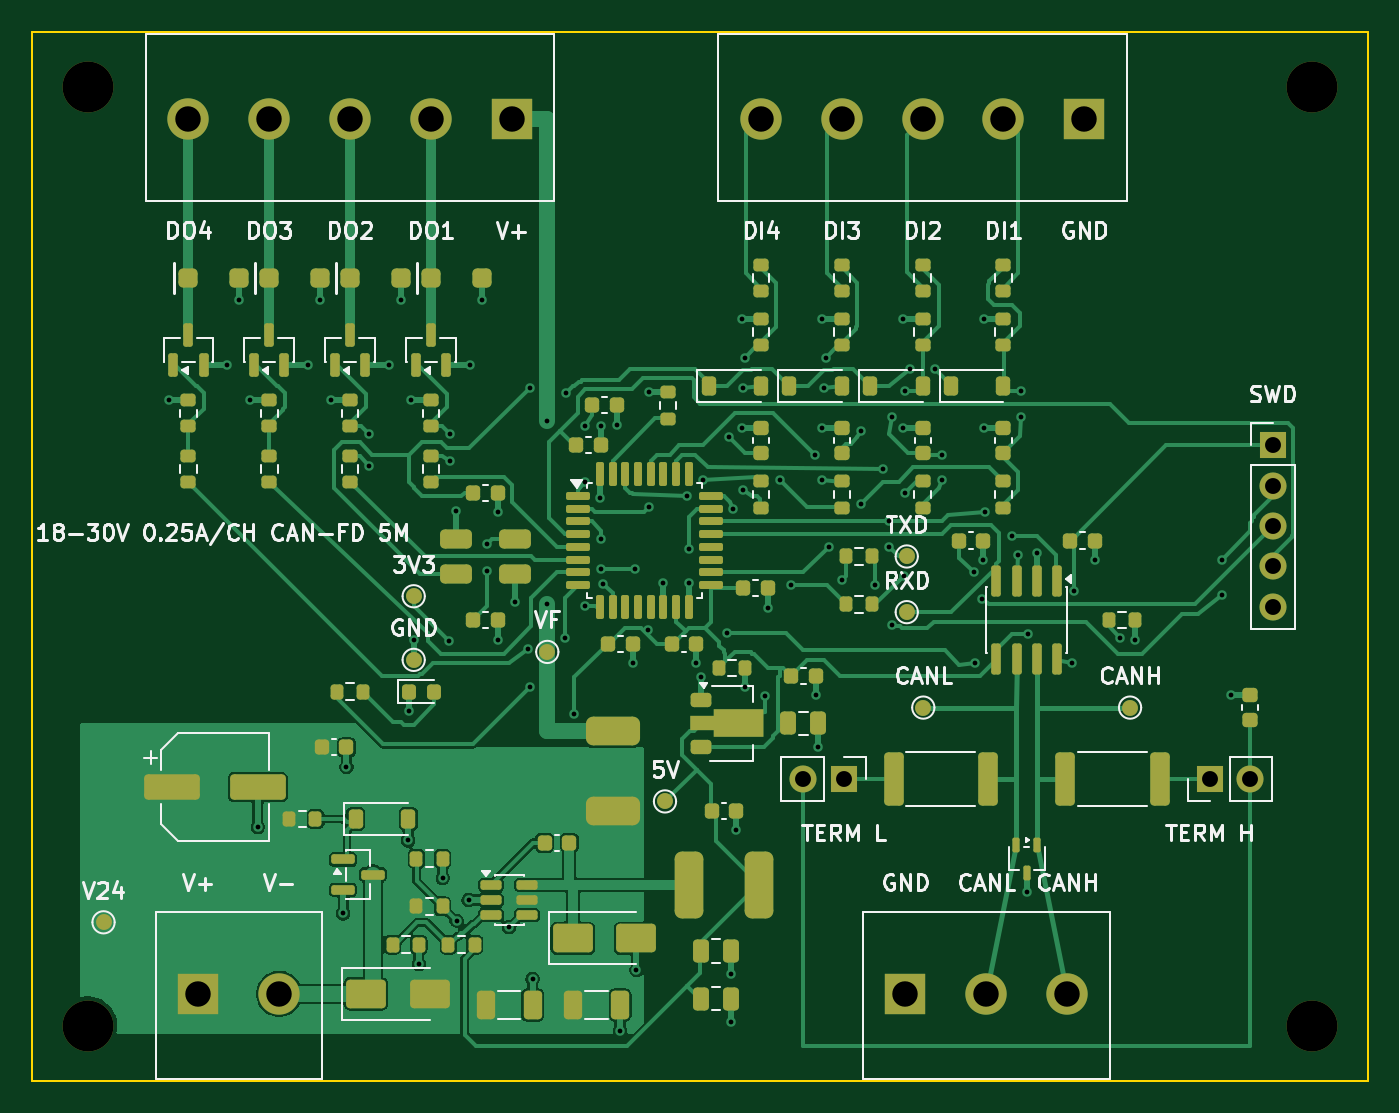
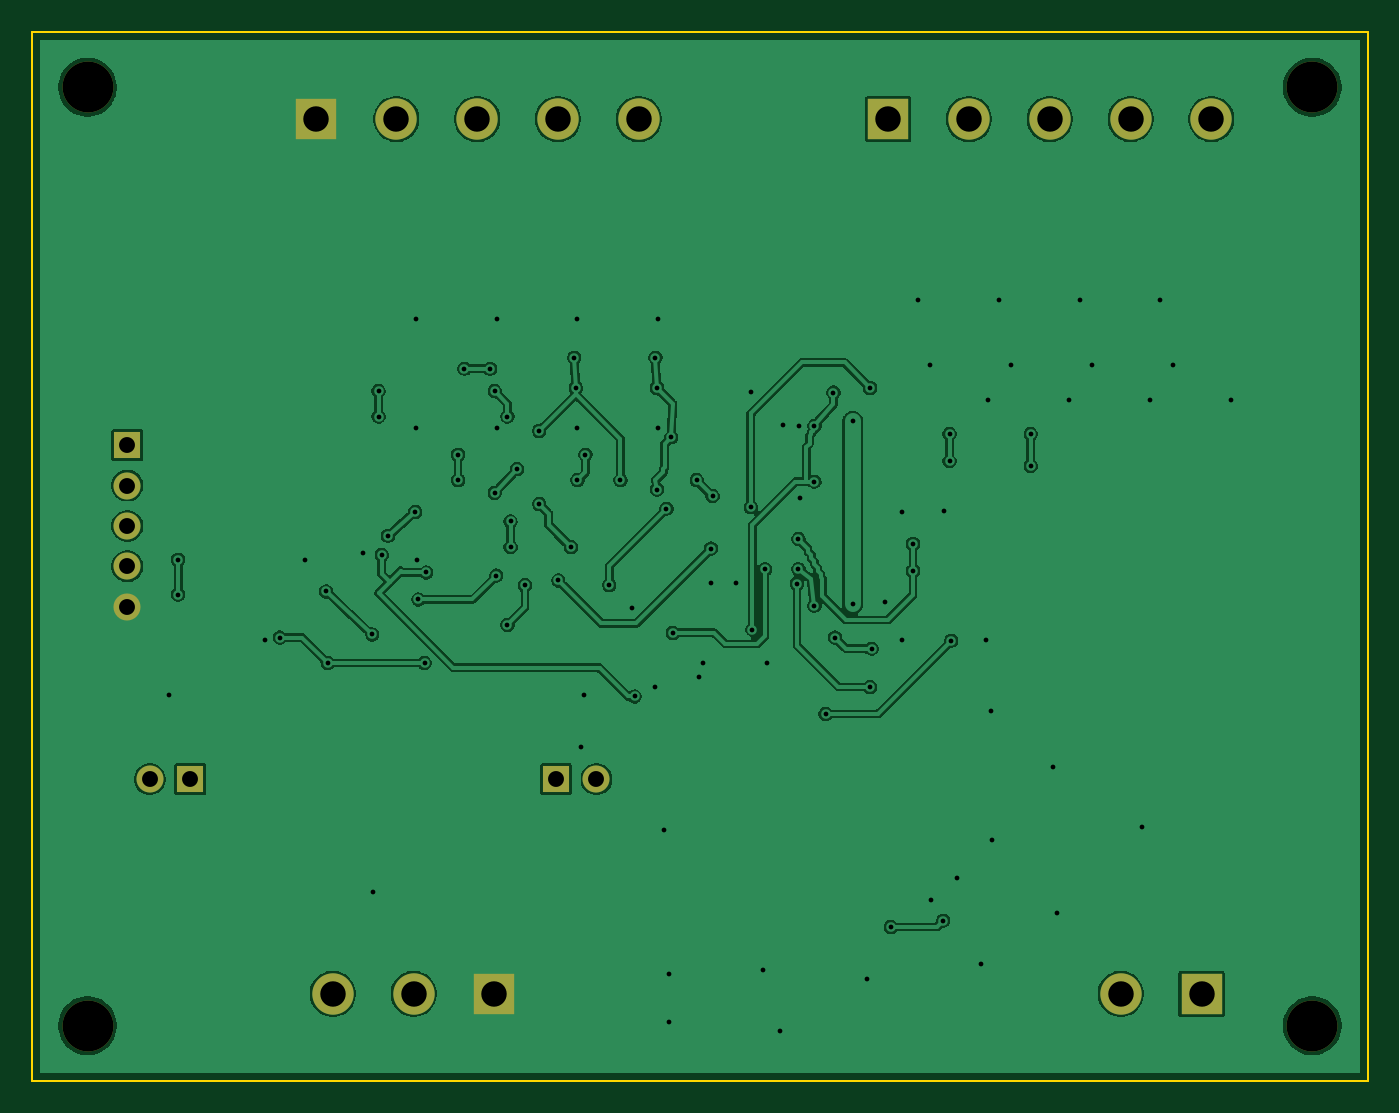
Circuit board: 10 layer files. Board 84.0 x 66.0 mm.
- bottom_copper: can_fd_node-B_Cu.gbr (135852 bytes)
- bottom_mask: can_fd_node-B_Mask.gbr (1581 bytes)
- bottom_silk: can_fd_node-B_Silkscreen.gbr (1591 bytes)
- outline: can_fd_node-Edge_Cuts.gbr (728 bytes)
- top_copper: can_fd_node-F_Cu.gbr (97066 bytes)
- top_mask: can_fd_node-F_Mask.gbr (12402 bytes)
- paste: can_fd_node-F_Paste.gbr (10866 bytes)
- top_silk: can_fd_node-F_Silkscreen.gbr (68063 bytes)
- drill: can_fd_node-NPTH.drl (422 bytes)
- drill: can_fd_node-PTH.drl (2561 bytes)

=== bottom_copper: can_fd_node-B_Cu.gbr (135852 bytes, source omitted) ===
=== bottom_mask: can_fd_node-B_Mask.gbr ===
%TF.GenerationSoftware,KiCad,Pcbnew,10.0.5-10.0.5~ubuntu24.04.1*%
%TF.CreationDate,2026-09-03T02:54:18-06:00*%
%TF.ProjectId,can_fd_node,63616e5f-6664-45f6-9e6f-64652e6b6963,rev?*%
%TF.SameCoordinates,Original*%
%TF.FileFunction,Soldermask,Bot*%
%TF.FilePolarity,Negative*%
%FSLAX46Y46*%
G04 Gerber Fmt 4.6, Leading zero omitted, Abs format (unit mm)*
G04 Created by KiCad (PCBNEW 10.0.5-10.0.5~ubuntu24.04.1) date 2026-09-03 02:54:18*
%MOMM*%
%LPD*%
G01*
G04 APERTURE LIST*
%ADD10R,2.600000X2.600000*%
%ADD11C,2.600000*%
%ADD12C,3.200000*%
%ADD13R,1.700000X1.700000*%
%ADD14C,1.700000*%
G04 APERTURE END LIST*
D10*
%TO.C,J2*%
X84920000Y-104500000D03*
D11*
X90000000Y-104500000D03*
X95080000Y-104500000D03*
%TD*%
D12*
%TO.C,H2*%
X110500000Y-106500000D03*
%TD*%
D10*
%TO.C,J4*%
X96160000Y-49500000D03*
D11*
X91080000Y-49500000D03*
X86000000Y-49500000D03*
X80920000Y-49500000D03*
X75840000Y-49500000D03*
%TD*%
D12*
%TO.C,H3*%
X33500000Y-47500000D03*
%TD*%
D10*
%TO.C,J1*%
X40460000Y-104500000D03*
D11*
X45540000Y-104500000D03*
%TD*%
D13*
%TO.C,J5*%
X108000000Y-70000000D03*
D14*
X108000000Y-72540000D03*
X108000000Y-75080000D03*
X108000000Y-77620000D03*
X108000000Y-80160000D03*
%TD*%
D12*
%TO.C,H1*%
X33500000Y-106500000D03*
%TD*%
D10*
%TO.C,J3*%
X60160000Y-49500000D03*
D11*
X55080000Y-49500000D03*
X50000000Y-49500000D03*
X44920000Y-49500000D03*
X39840000Y-49500000D03*
%TD*%
D13*
%TO.C,J7*%
X81039999Y-91000000D03*
D14*
X78499999Y-91000000D03*
%TD*%
D13*
%TO.C,J6*%
X104039999Y-91000000D03*
D14*
X106579999Y-91000000D03*
%TD*%
D12*
%TO.C,H4*%
X110500000Y-47500000D03*
%TD*%
M02*

=== bottom_silk: can_fd_node-B_Silkscreen.gbr ===
%TF.GenerationSoftware,KiCad,Pcbnew,10.0.5-10.0.5~ubuntu24.04.1*%
%TF.CreationDate,2026-09-03T02:54:18-06:00*%
%TF.ProjectId,can_fd_node,63616e5f-6664-45f6-9e6f-64652e6b6963,rev?*%
%TF.SameCoordinates,Original*%
%TF.FileFunction,Legend,Bot*%
%TF.FilePolarity,Positive*%
%FSLAX46Y46*%
G04 Gerber Fmt 4.6, Leading zero omitted, Abs format (unit mm)*
G04 Created by KiCad (PCBNEW 10.0.5-10.0.5~ubuntu24.04.1) date 2026-09-03 02:54:18*
%MOMM*%
%LPD*%
G01*
G04 APERTURE LIST*
%ADD10R,2.600000X2.600000*%
%ADD11C,2.600000*%
%ADD12C,3.200000*%
%ADD13R,1.700000X1.700000*%
%ADD14C,1.700000*%
G04 APERTURE END LIST*
%LPC*%
D10*
%TO.C,J2*%
X84920000Y-104500000D03*
D11*
X90000000Y-104500000D03*
X95080000Y-104500000D03*
%TD*%
D12*
%TO.C,H2*%
X110500000Y-106500000D03*
%TD*%
D10*
%TO.C,J4*%
X96160000Y-49500000D03*
D11*
X91080000Y-49500000D03*
X86000000Y-49500000D03*
X80920000Y-49500000D03*
X75840000Y-49500000D03*
%TD*%
D12*
%TO.C,H3*%
X33500000Y-47500000D03*
%TD*%
D10*
%TO.C,J1*%
X40460000Y-104500000D03*
D11*
X45540000Y-104500000D03*
%TD*%
D13*
%TO.C,J5*%
X108000000Y-70000000D03*
D14*
X108000000Y-72540000D03*
X108000000Y-75080000D03*
X108000000Y-77620000D03*
X108000000Y-80160000D03*
%TD*%
D12*
%TO.C,H1*%
X33500000Y-106500000D03*
%TD*%
D10*
%TO.C,J3*%
X60160000Y-49500000D03*
D11*
X55080000Y-49500000D03*
X50000000Y-49500000D03*
X44920000Y-49500000D03*
X39840000Y-49500000D03*
%TD*%
D13*
%TO.C,J7*%
X81039999Y-91000000D03*
D14*
X78499999Y-91000000D03*
%TD*%
D13*
%TO.C,J6*%
X104039999Y-91000000D03*
D14*
X106579999Y-91000000D03*
%TD*%
D12*
%TO.C,H4*%
X110500000Y-47500000D03*
%TD*%
%LPD*%
M02*

=== outline: can_fd_node-Edge_Cuts.gbr ===
%TF.GenerationSoftware,KiCad,Pcbnew,10.0.5-10.0.5~ubuntu24.04.1*%
%TF.CreationDate,2026-09-03T02:54:18-06:00*%
%TF.ProjectId,can_fd_node,63616e5f-6664-45f6-9e6f-64652e6b6963,rev?*%
%TF.SameCoordinates,Original*%
%TF.FileFunction,Profile,NP*%
%FSLAX46Y46*%
G04 Gerber Fmt 4.6, Leading zero omitted, Abs format (unit mm)*
G04 Created by KiCad (PCBNEW 10.0.5-10.0.5~ubuntu24.04.1) date 2026-09-03 02:54:18*
%MOMM*%
%LPD*%
G01*
G04 APERTURE LIST*
%TA.AperFunction,Profile*%
%ADD10C,0.100000*%
%TD*%
G04 APERTURE END LIST*
D10*
X30000000Y-44000000D02*
X30000000Y-110000000D01*
X30000000Y-110000000D02*
X114000000Y-110000000D01*
X114000000Y-44000000D02*
X30000000Y-44000000D01*
X114000000Y-110000000D02*
X114000000Y-44000000D01*
M02*

=== top_copper: can_fd_node-F_Cu.gbr (97066 bytes, source omitted) ===
=== top_mask: can_fd_node-F_Mask.gbr (12402 bytes, source omitted) ===
=== paste: can_fd_node-F_Paste.gbr (10866 bytes, source omitted) ===
=== top_silk: can_fd_node-F_Silkscreen.gbr (68063 bytes, source omitted) ===
=== drill: can_fd_node-NPTH.drl ===
M48
; DRILL file KiCad 10.0.5-10.0.5~ubuntu24.04.1 date 2026-09-03T02:54:18
; FORMAT={-:-/ absolute / metric / decimal}
; #@! TF.CreationDate,2026-09-03T02:54:18-06:00
; #@! TF.GenerationSoftware,Kicad,Pcbnew,10.0.5-10.0.5~ubuntu24.04.1
; #@! TF.FileFunction,NonPlated,1,2,NPTH
FMAT,2
METRIC
; #@! TA.AperFunction,NonPlated,NPTH,ComponentDrill
T1C3.200
%
G90
G05
T1
X33.5Y-47.5
X33.5Y-106.5
X110.5Y-47.5
X110.5Y-106.5
M30

=== drill: can_fd_node-PTH.drl ===
M48
; DRILL file KiCad 10.0.5-10.0.5~ubuntu24.04.1 date 2026-09-03T02:54:18
; FORMAT={-:-/ absolute / metric / decimal}
; #@! TF.CreationDate,2026-09-03T02:54:18-06:00
; #@! TF.GenerationSoftware,Kicad,Pcbnew,10.0.5-10.0.5~ubuntu24.04.1
; #@! TF.FileFunction,Plated,1,2,PTH
FMAT,2
METRIC
; #@! TA.AperFunction,Plated,PTH,ViaDrill
T1C0.300
; #@! TA.AperFunction,Plated,PTH,ComponentDrill
T2C1.000
; #@! TA.AperFunction,Plated,PTH,ComponentDrill
T3C1.600
%
G90
G05
T1
X38.615Y-67.175
X42.277Y-64.938
X43.04Y-60.85
X43.695Y-67.175
X44.2Y-94.0
X47.357Y-64.938
X48.12Y-60.85
X48.775Y-67.175
X49.562Y-99.438
X49.775Y-90.225
X51.2Y-69.3
X51.2Y-71.3
X52.438Y-64.938
X53.2Y-60.85
X53.65Y-94.85
X53.712Y-86.725
X53.855Y-67.175
X54.0Y-82.25
X54.325Y-102.625
X55.825Y-97.225
X56.2Y-82.3
X56.3Y-69.3
X56.3Y-71.0
X56.65Y-74.15
X56.7Y-99.9
X57.45Y-98.6
X57.517Y-64.938
X58.28Y-60.85
X58.6Y-76.2
X58.6Y-77.9
X59.275Y-74.225
X59.275Y-82.225
X60.0Y-100.3
X60.35Y-79.85
X61.2Y-82.8
X61.3Y-66.4
X61.3Y-85.2
X61.475Y-103.55
X62.4Y-68.5
X62.4Y-80.0
X63.5Y-82.1
X63.6Y-66.7
X64.1Y-86.9
X64.8Y-68.8
X64.8Y-72.3
X64.8Y-80.1
X65.7Y-73.325
X65.775Y-68.775
X65.8Y-75.9
X65.8Y-77.8
X65.9Y-78.7
X66.775Y-68.725
X66.975Y-106.85
X67.775Y-83.725
X67.9Y-77.8
X68.0Y-103.0
X68.7Y-81.6
X68.775Y-66.675
X68.8Y-73.9
X69.7Y-78.675
X71.2Y-73.2
X71.3Y-76.5
X71.3Y-78.675
X71.775Y-83.725
X72.05Y-84.6
X72.2Y-72.2
X73.7Y-81.8
X73.8Y-69.5
X73.95Y-103.275
X73.95Y-106.275
X74.1Y-74.0
X74.275Y-94.225
X74.615Y-62.075
X74.615Y-68.925
X74.7Y-66.4
X74.7Y-72.8
X74.8Y-64.5
X74.825Y-85.225
X76.1Y-85.8
X76.275Y-80.225
X77.0Y-72.2
X77.7Y-78.8
X79.2Y-70.6
X79.275Y-85.725
X79.45Y-88.975
X79.695Y-62.075
X79.695Y-68.925
X79.7Y-72.2
X79.8Y-66.4
X79.9Y-64.5
X80.1Y-76.4
X80.9Y-78.5
X82.1Y-69.1
X82.1Y-73.7
X83.0Y-78.8
X83.5Y-71.5
X83.9Y-74.8
X83.9Y-76.4
X84.1Y-68.2
X84.1Y-81.3
X84.775Y-62.075
X84.775Y-68.925
X84.8Y-78.2
X84.9Y-66.6
X84.9Y-73.0
X85.2Y-65.2
X86.8Y-65.2
X87.2Y-70.6
X87.2Y-72.2
X89.2Y-78.0
X89.3Y-83.7
X89.7Y-79.7
X89.815Y-77.225
X89.855Y-62.075
X89.855Y-68.925
X89.9Y-74.2
X91.6Y-75.7
X92.0Y-76.9
X92.2Y-66.6
X92.2Y-68.2
X92.54Y-98.1
X92.6Y-81.9
X93.175Y-76.8
X95.4Y-83.7
X95.5Y-79.2
X96.815Y-77.225
X98.4Y-82.1
X99.365Y-82.225
X104.8Y-77.2
X104.8Y-79.4
X105.355Y-85.725
T2
X78.5Y-91.0
X81.04Y-91.0
X104.04Y-91.0
X106.58Y-91.0
X108.0Y-70.0
X108.0Y-72.54
X108.0Y-75.08
X108.0Y-77.62
X108.0Y-80.16
T3
X39.84Y-49.5
X40.46Y-104.5
X44.92Y-49.5
X45.54Y-104.5
X50.0Y-49.5
X55.08Y-49.5
X60.16Y-49.5
X75.84Y-49.5
X80.92Y-49.5
X84.92Y-104.5
X86.0Y-49.5
X90.0Y-104.5
X91.08Y-49.5
X95.08Y-104.5
X96.16Y-49.5
M30
